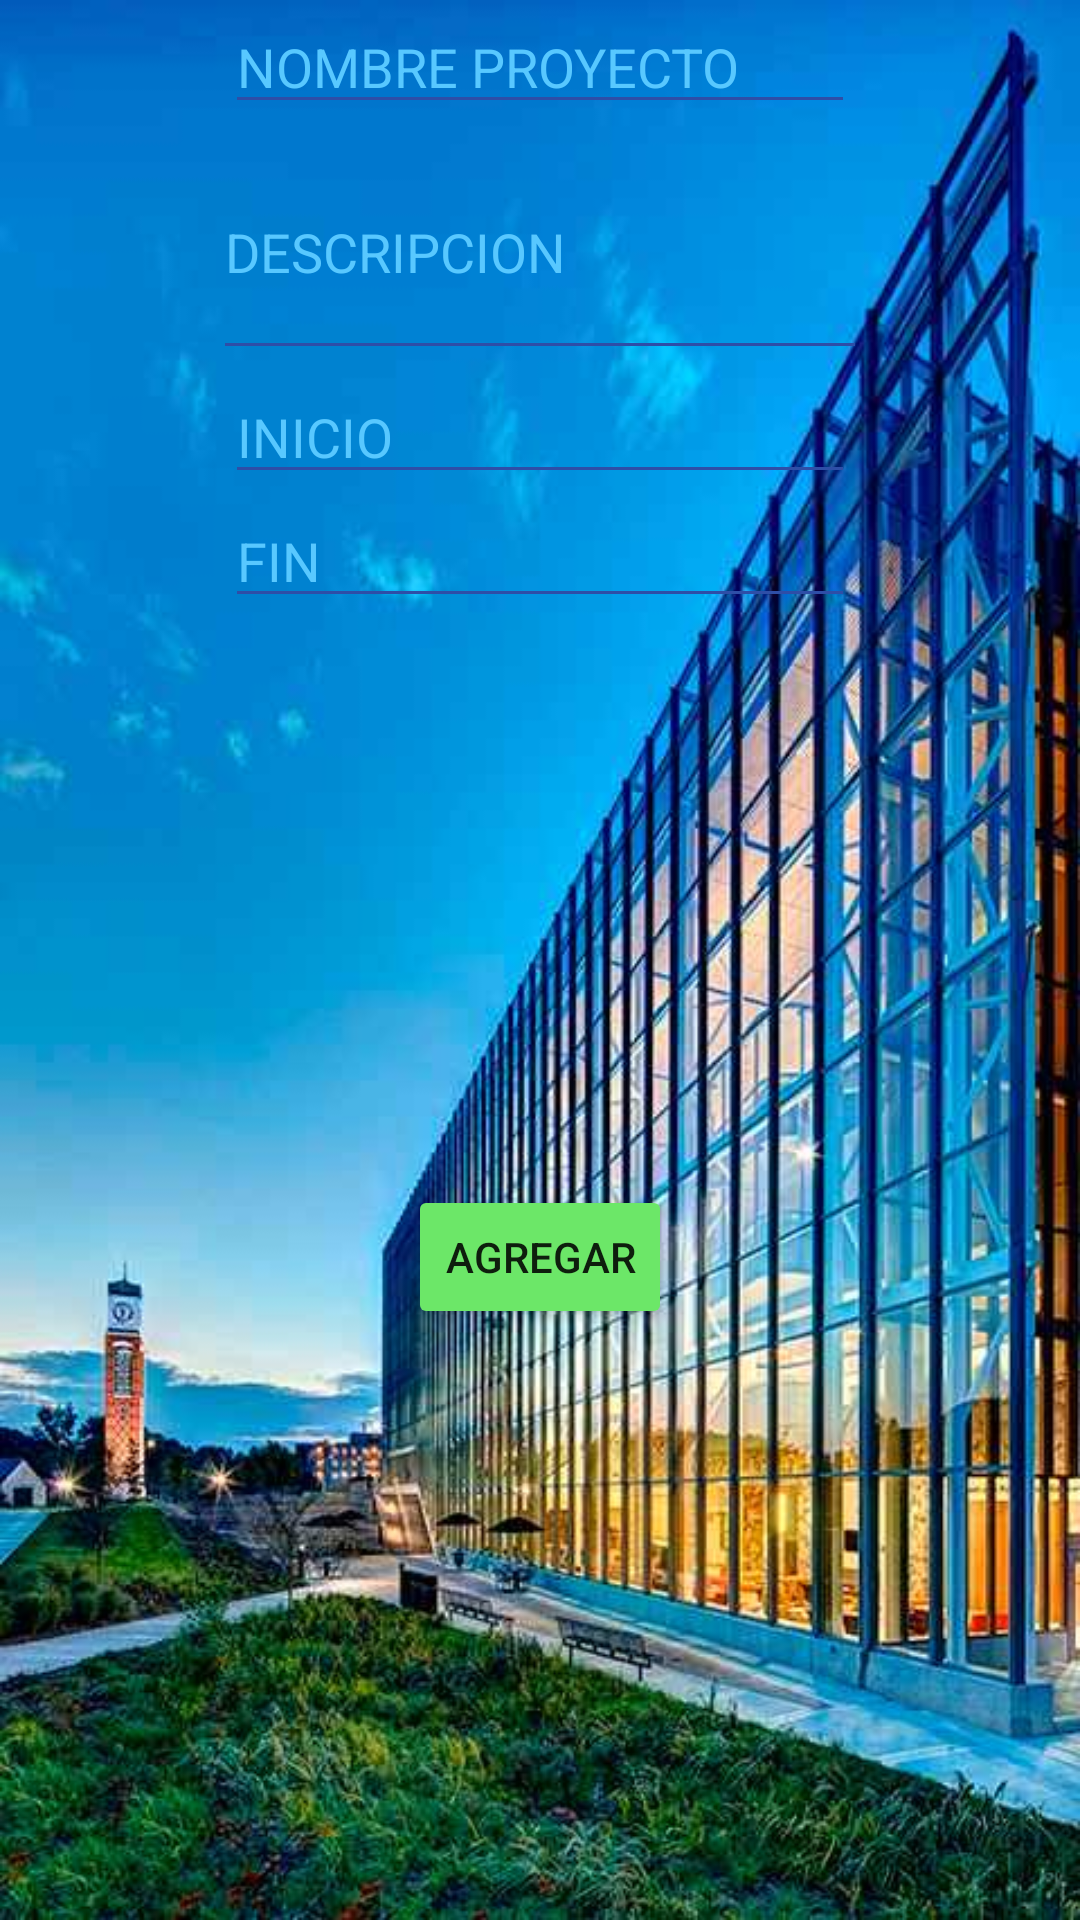

Layout XML and referenced resources for this Android screen:
<!-- AndroidManifest.xml: application theme AppTheme -->
<!-- res/layout/activity_agregar_proyecto.xml -->
<?xml version="1.0" encoding="utf-8"?>
<android.support.constraint.ConstraintLayout xmlns:android="http://schemas.android.com/apk/res/android"
    xmlns:app="http://schemas.android.com/apk/res-auto"
    xmlns:tools="http://schemas.android.com/tools"
    android:layout_width="match_parent"
    android:layout_height="match_parent"
    tools:context=".ActivityAgregarProyecto"
    android:background="@drawable/edificio">

    <EditText
        android:id="@+id/nombreProyecto"
        android:layout_width="wrap_content"
        android:layout_height="wrap_content"
        android:ems="10"
        android:inputType="textPersonName"
        android:hint="@string/nombre_proyecto"
        android:textColorHint="@color/color1"
        android:textColor="@color/color2"
        android:backgroundTint="@color/color4"
        tools:layout_editor_absoluteX="84dp"
        tools:layout_editor_absoluteY="83dp"
        app:layout_constraintLeft_toLeftOf="parent"
        app:layout_constraintRight_toRightOf="parent"
        app:layout_constraintTop_toTopOf="parent"
        app:layout_constraintBottom_toTopOf="@+id/descripcionProyecto" />

    <EditText
        android:id="@+id/descripcionProyecto"
        android:layout_width="218dp"
        android:layout_height="82dp"
        android:ems="10"
        android:inputType="textMultiLine"
        android:hint="@string/descripcion"
        android:textColorHint="@color/color1"
        android:textColor="@color/color2"
        android:backgroundTint="@color/color4"
        tools:layout_editor_absoluteX="84dp"
        tools:layout_editor_absoluteY="146dp"
        app:layout_constraintLeft_toLeftOf="parent"
        app:layout_constraintRight_toRightOf="parent"
        app:layout_constraintTop_toBottomOf="@+id/nombreProyecto"
        app:layout_constraintBottom_toTopOf="@+id/fechaInicioProyecto" />

    <EditText
        android:id="@+id/fechaInicioProyecto"
        android:layout_width="wrap_content"
        android:layout_height="wrap_content"
        android:ems="10"
        android:inputType="date"
        android:hint="@string/inicio"
        android:textColorHint="@color/color1"
        android:textColor="@color/color2"
        android:backgroundTint="@color/color4"
        tools:layout_editor_absoluteX="85dp"
        tools:layout_editor_absoluteY="266dp"
        app:layout_constraintLeft_toLeftOf="parent"
        app:layout_constraintRight_toRightOf="parent"
        app:layout_constraintTop_toBottomOf="@+id/descripcionProyecto"
        app:layout_constraintBottom_toTopOf="@+id/fechaFinProyecto" />

    <EditText
        android:id="@+id/fechaFinProyecto"
        android:layout_width="wrap_content"
        android:layout_height="wrap_content"
        android:ems="10"
        android:inputType="date"
        android:hint="@string/fin"
        android:textColorHint="@color/color1"
        android:textColor="@color/color2"
        android:backgroundTint="@color/color4"
        tools:layout_editor_absoluteX="84dp"
        tools:layout_editor_absoluteY="332dp"
        app:layout_constraintLeft_toLeftOf="parent"
        app:layout_constraintRight_toRightOf="parent"
        app:layout_constraintTop_toBottomOf="@+id/fechaInicioProyecto"
        app:layout_constraintBottom_toTopOf="@+id/botonAgregarProyecto" />

    <Button
        android:id="@+id/botonAgregarProyecto2"
        android:layout_width="wrap_content"
        android:layout_height="wrap_content"
        android:layout_marginBottom="8dp"
        android:text="@string/agregar"
        android:onClick="AgregarProyecto"
        android:backgroundTint="@color/color5"
        app:layout_constraintLeft_toLeftOf="parent"
        app:layout_constraintRight_toRightOf="parent"
        app:layout_constraintTop_toBottomOf="@+id/fechaFinProyecto"
        app:layout_constraintBottom_toBottomOf="parent"/>

</android.support.constraint.ConstraintLayout>
<!-- resources referenced by this layout -->
<resources>
  <color name="color1">#58c8ff</color>
  <color name="color2">#a2eaec</color>
  <color name="color4">#2e4ea7</color>
  <color name="color5">#6ce768</color>
  <!-- drawable edificio: jpg bitmap (drawable, 60914 bytes) -->
  <string name="agregar">AGREGAR</string>
  <string name="descripcion">DESCRIPCION</string>
  <string name="fin">FIN</string>
  <string name="inicio">INICIO</string>
  <string name="nombre_proyecto">NOMBRE PROYECTO</string>
  <style name="AppTheme" parent="Theme.AppCompat.Light.DarkActionBar">
          
          <item name="colorPrimary">@color/color4</item>
          <item name="colorPrimaryDark">@color/colorPrimaryDark</item>
          <item name="colorAccent">@color/colorAccent</item>
      </style>
  <color name="colorPrimaryDark">#5d5d60</color>
  <color name="colorAccent">#1174a9</color>
</resources>
